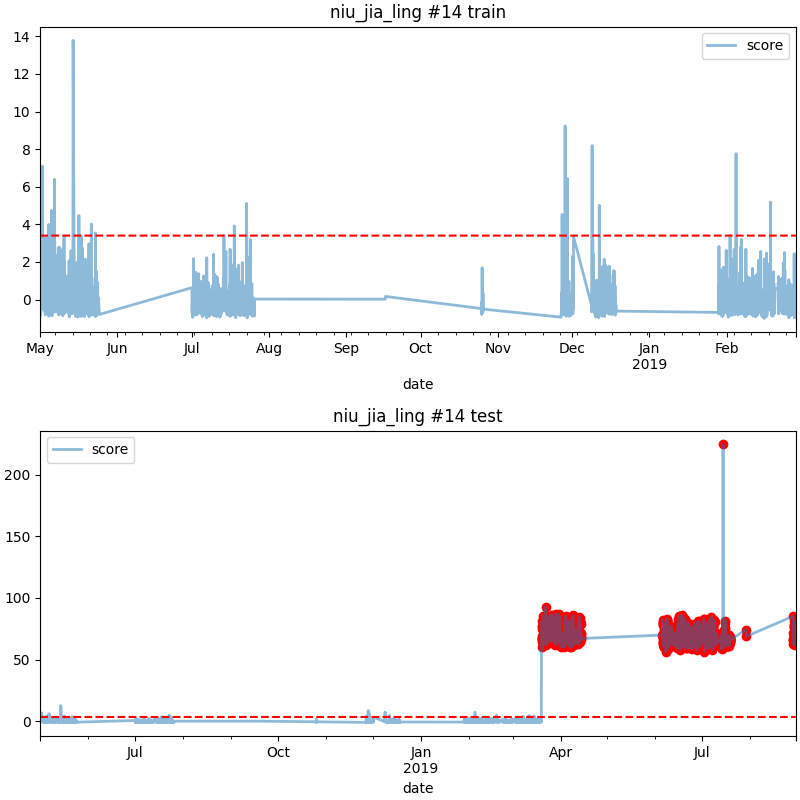

The data file committed next to this chart (first rows):
date, score
2019-03-19 18:00, 77.36
2019-03-19 19:00, 77.55
2019-03-19 20:00, 75.09
2019-03-19 21:00, 81.21
2019-03-19 22:00, 65.47
2019-03-19 23:00, 67.68
2019-03-20 00:00, 64.44
2019-03-20 01:00, 67.1
2019-03-20 03:00, 66.88
2019-03-20 04:00, 60.23
2019-03-20 05:00, 69.16
2019-03-20 06:00, 66.87
2019-03-20 07:00, 62.98
2019-03-20 08:00, 75.28
2019-03-20 09:00, 66.09
2019-03-20 10:00, 74.08
2019-03-20 11:00, 79.83
2019-03-20 12:00, 79.4
2019-03-20 13:00, 80.64
2019-03-20 14:00, 81.21
2019-03-20 15:00, 79.66
2019-03-20 16:00, 78.23
2019-03-20 17:00, 80.94
2019-03-20 18:00, 81.17
2019-03-20 19:00, 81.74
2019-03-20 20:00, 79.97
2019-03-20 21:00, 85.54
2019-03-20 22:00, 82.84
2019-03-20 23:00, 84.7
2019-03-21 00:00, 85.38
2019-03-21 01:00, 65.34
2019-03-21 02:00, 71.09
2019-03-21 03:00, 63.89
2019-03-21 04:00, 74.43
2019-03-21 05:00, 64.78
2019-03-21 06:00, 73.78
2019-03-21 07:00, 67.12
2019-03-21 08:00, 80.52
2019-03-21 09:00, 77.14
2019-03-21 10:00, 63.73
2019-03-21 11:00, 68.12
2019-03-21 18:00, 71.09
2019-03-21 19:00, 69.09
2019-03-21 20:00, 68.11
2019-03-21 21:00, 64.85
2019-03-21 22:00, 70.5
2019-03-21 23:00, 74.38
2019-03-22 00:00, 69.34
2019-03-22 01:00, 64.34
2019-03-22 02:00, 66.19
2019-03-22 03:00, 66.13
2019-03-22 04:00, 72.71
2019-03-22 05:00, 69.37
2019-03-22 06:00, 66.24
2019-03-22 07:00, 69.63
2019-03-22 08:00, 92.69
2019-03-22 09:00, 65.55
2019-03-22 10:00, 74.96
2019-03-22 11:00, 61.65
2019-03-22 12:00, 67.92
... 1,222 more rows
